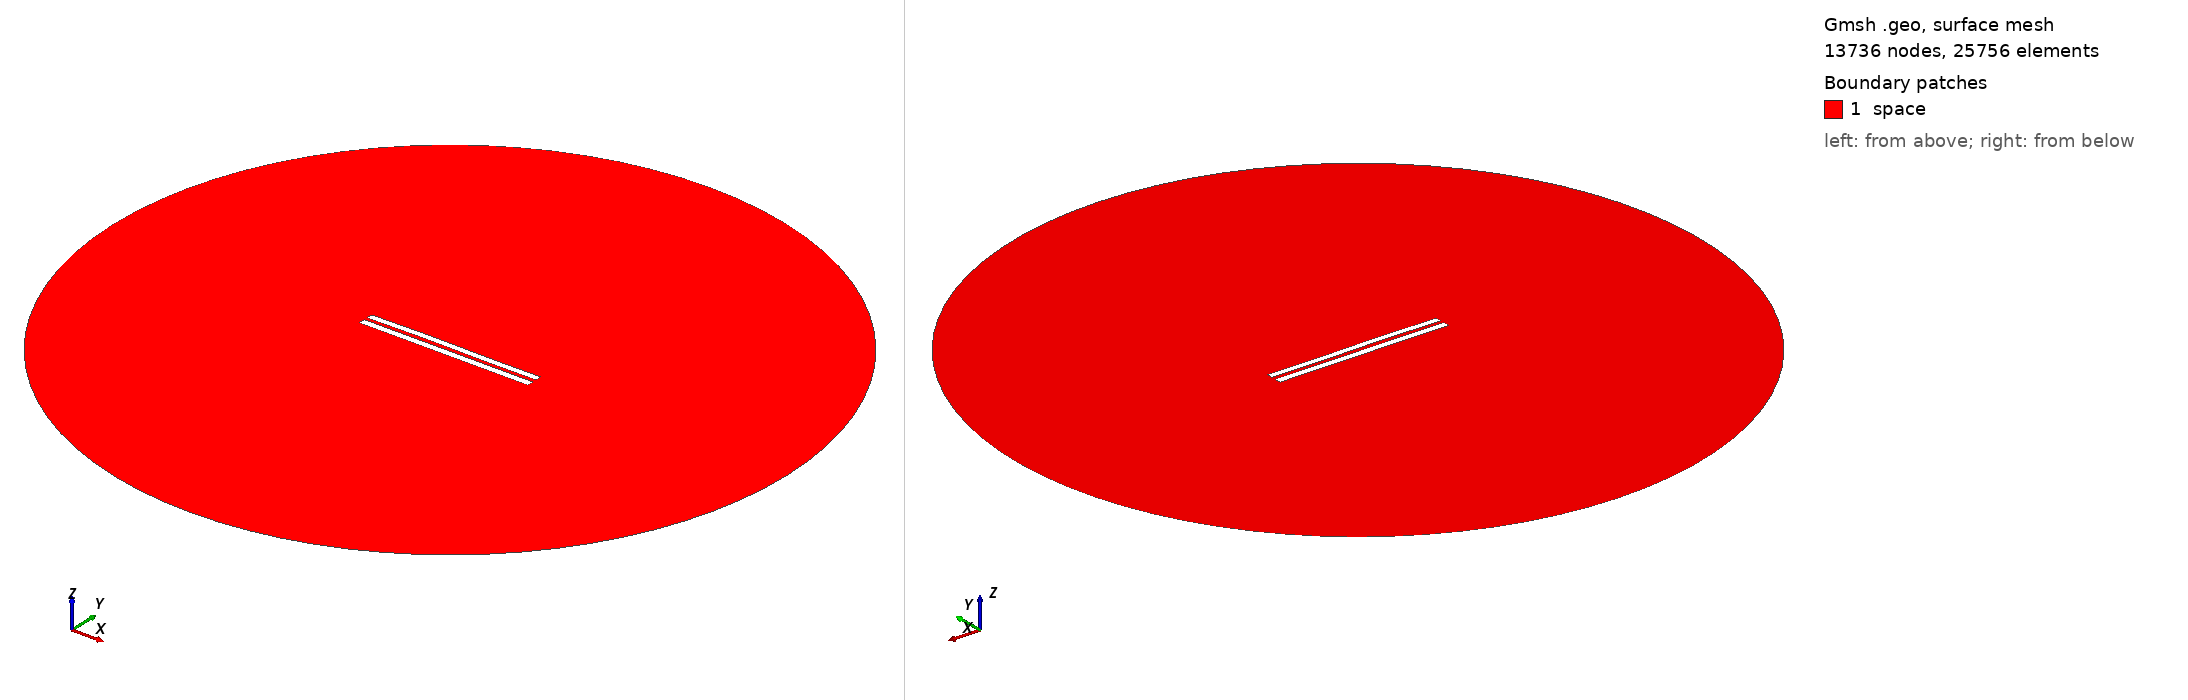

Gmsh geometry script, surface-meshed: 13736 nodes, 25756 surface elements. Boundary patches (legend numbers): 1 space. Left view from above one corner, right view from below the opposite corner. Legend entries are the model's physical surfaces. The drawing asked Gmsh for element sizes between 1% and 20% of the model's largest extent; the script's own settings can give other sizes.

=== 4998.geo (drawn) ===
//---------------------------------------
// Geometry kernel
//---------------------------------------

SetFactory("OpenCASCADE");



//---------------------------------------
// Parameters of the geometry
//---------------------------------------

// Overetch of the upper plate
overetch = 0.125;

// Distance between the plates
distance = 2.0;

// Discretization over the x axis (for the deformation)
nx = 50; 

// Length of the plate
L = 100 - overetch; 

// Number of modes
n = 4; 

// 1st mode coefficient
coeff(1) = 0.15;
beta(1) = 0.596864 * 3.1415926535 / L;

// 2nd mode coefficient
coeff(2) = 0.15;
beta(2) = 1.49418 * 3.1415926535 / L;

// 3rd mode coefficient
coeff(3) = 0.15;
beta(3) = 2.50025 * 3.1415926535 / L;

// 4th mode coefficient
coeff(4) = 0.0;
beta(4) = 3.49999 * 3.1415926535 / L;



//---------------------------------------
// Upper plate (deformed rectangle)
//---------------------------------------

// Coordiantes of the upper plate
xmin = -50;
xmax = 50 - overetch;

// Height of the upper plate
yheight = 4 - 2 * overetch;

// Indexes of the points
UpperID[] = {};
LowerID[] = {};
LeftID[] = {};
RightID[] = {};

// Point index
p = 1;

// Horizontal edges
For i In {1:nx}
    x = xmin + (i-1)*(xmax - xmin)/(nx-1);

    y_bottom = distance / 2 + overetch;
    For j In {1:n}
        C = (Cosh(beta(j)*L) + Cos(beta(j)*L)) / (Sinh(beta(j)*L) + Sin(beta(j)*L));
        y_bottom  = y_bottom + coeff(j) * (Cosh(beta(j)*(x+50)) - Cos(beta(j)*(x+50)) - C * (Sinh(beta(j)*(x+50)) - Sin(beta(j)*(x+50))));
    EndFor

    y_top = y_bottom + yheight;

    Point(p) = {x, y_top, 0, 1.0};
    UpperID[i] = p;
    p = p + 1;

    Point(p) = {x, y_bottom, 0, 1.0};
    LowerID[i] = p;
    p = p + 1;
EndFor

// Create point lists
UpperPts[] = {}; LowerPts[] = {};
For i In {1:nx}
  UpperPts[] += {UpperID[i]};
  LowerPts[] += {LowerID[i]};
EndFor

// Build splines
Spline(1) = {UpperPts[]};
Spline(2) = {LowerPts[]};
Line(3) = {LowerPts[nx-1], UpperPts[nx-1]};
Line(4) = {LowerPts[0], UpperPts[0]};

// Build the plane surface
Curve Loop(1) = {2, 3, -1, -4};
Plane Surface(1) = {1};



//---------------------------------------
// Lower plate (rectangle)
//---------------------------------------

// Vertices
Point(1001) = {-50, -1, 0, 1.0};
Point(1002) = { 50, -1, 0, 1.0};
Point(1003) = { 50,  -5, 0, 1.0};
Point(1004) = {-50,  -5, 0, 1.0};

// Edges
Line(5) = {1001, 1002};
Line(6) = {1002, 1003};
Line(7) = {1003, 1004};
Line(8) = {1004, 1001};

// Plane surface
Line Loop(2) = {5, 6, 7, 8};
Plane Surface(2) = {2}; 



//---------------------------------------
// Outer (fictious) boundary
//---------------------------------------

// Points
Point(1005) = {0, 0, 0};       // Center
Point(1006) = {200, 0, 0};     // Start point
Point(1007) = {0, 200, 0};     // 90 degrees
Point(1008) = {-200, 0, 0};    // 180 degrees
Point(1009) = {0, -200, 0};    // 270 degrees

// Circle arcs (each needs start, center, end)
Circle(9) = {1006, 1005, 1007};
Circle(10) = {1007, 1005, 1008};
Circle(11) = {1008, 1005, 1009};
Circle(12) = {1009, 1005, 1006};

// Plane surface for the entire domain
Curve Loop(3) = {9, 10, 11, 12};
Surface(3) = {3};

// Subtract the plates from the whole domain to obtain the actual domain where we want to solve the equations
BooleanDifference{ Surface{3}; Delete; }{ Surface{1}; Surface{2}; Delete; }




//---------------------------------------
// Transfinite Lines/Curves
//---------------------------------------

// Set the number of points on the boundaries
r = 7;

// Plates
Transfinite Curve {1, 2} = 50*r Using Progression 1;
Transfinite Curve {3, 4} = 2*r Using Progression 1;
Transfinite Line {5, 7} = 50*r Using Progression 1;
Transfinite Line {6, 8} = 2*r Using Progression 1;

// Outer boundary
Transfinite Line {9, 10, 11, 12} = 20 Using Progression 1;



//---------------------------------------
// Physical groups
//---------------------------------------                

// Physical curves (boundaries)
Physical Line("force_segment", 10) = {2};
Physical Line("upper_plate", 11) = {1, 3, 4};
Physical Line("lower_plate", 12) = {5, 6, 7, 8};
Physical Line("boundary", 20) = {9, 10, 11, 12};

// Physical Surfaces
Physical Surface("space", 30) = {3};



//---------------------------------------
// 6. Generate the Mesh
//---------------------------------------

// 2D mesh generation
Mesh 2;
